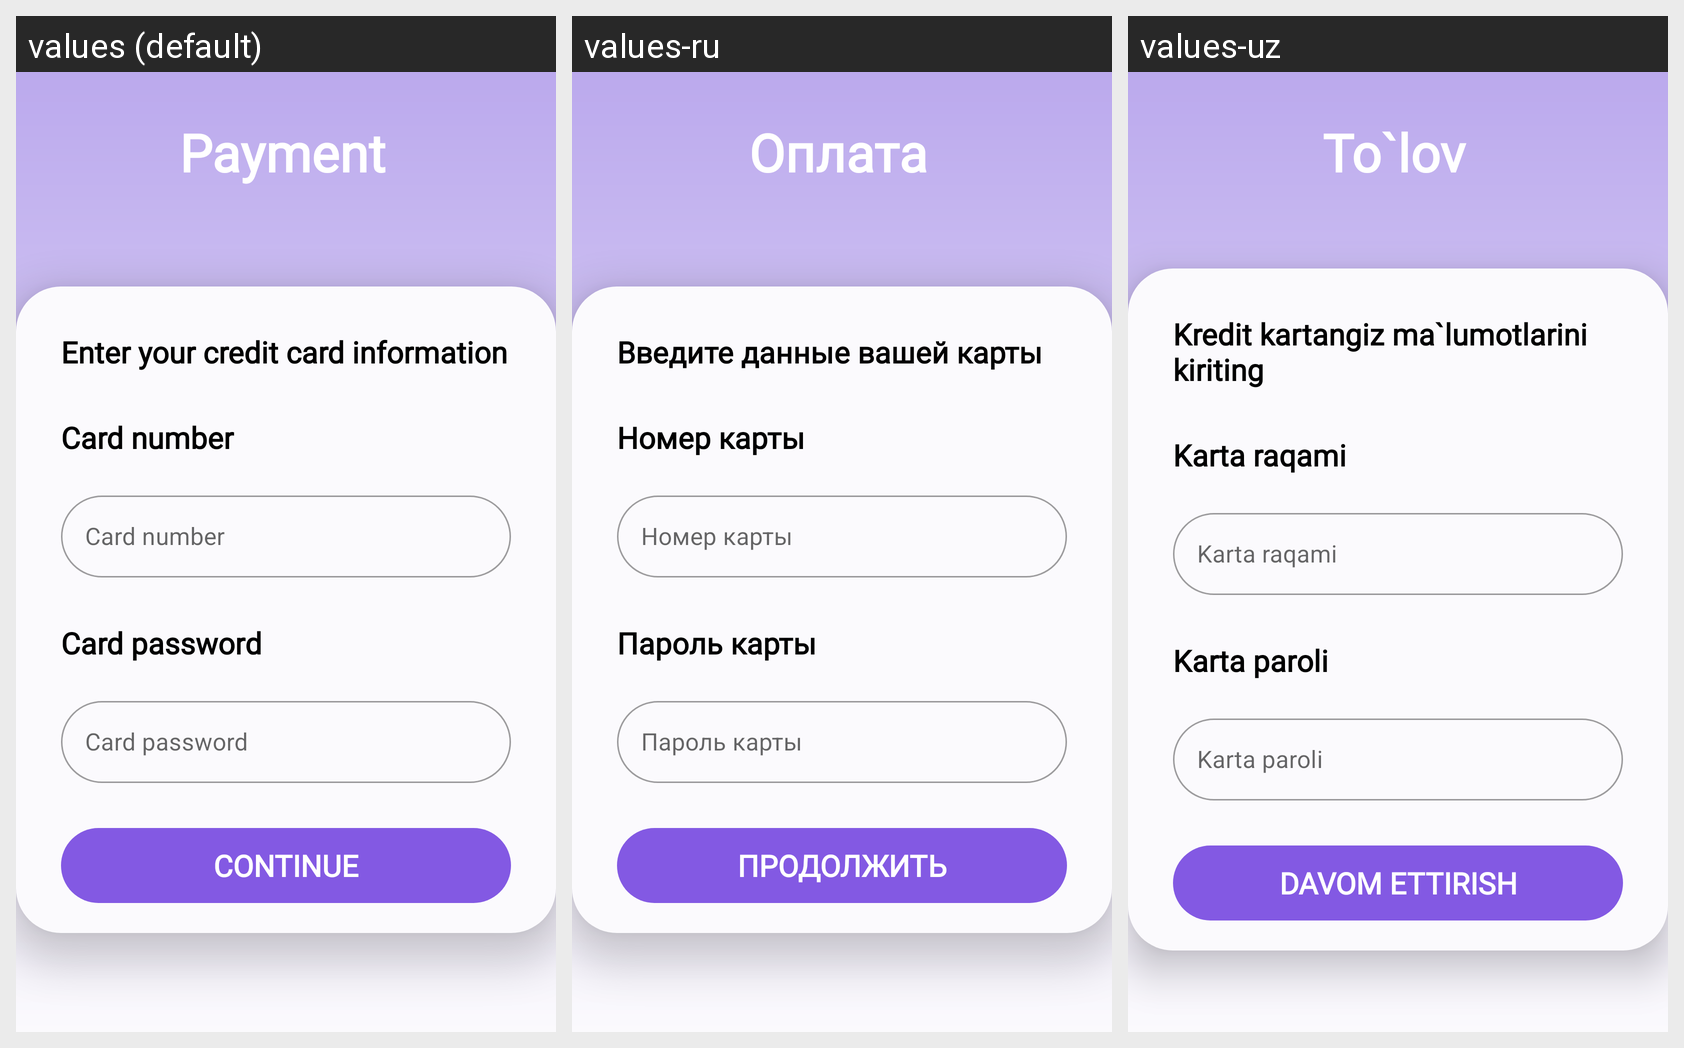

This grid shows one Android layout under several languages. Give, for every string resource on the screen, its name, the default text and each shown locale's text.
Android screen res/layout/activity_payment.xml rendered under 3 locales, left to right: values (default), values-ru, values-uz. Device: Nexus 5 (rendered at 1080×1920; each locale shown at half size, 540×960, under a caption strip naming it); theme Theme.SecondProjectForBSB.
Strings drawn on this screen, with the default value and each locale's value (text and hints the layout hard-codes, and strings that could not be matched under every locale, appear in the picture but are not listed):

payment
  values: Payment
  values-ru: Оплата
  values-uz: To`lov

enter_your_credit_card_information
  values: Enter your credit card information
  values-ru: Введите данные вашей карты
  values-uz: Kredit kartangiz ma`lumotlarini kiriting

card_number
  values: Card number
  values-ru: Номер карты
  values-uz: Karta raqami

card_password
  values: Card password
  values-ru: Пароль карты
  values-uz: Karta paroli

next_order
  values: Continue
  values-ru: Продолжить
  values-uz: Davom ettirish
